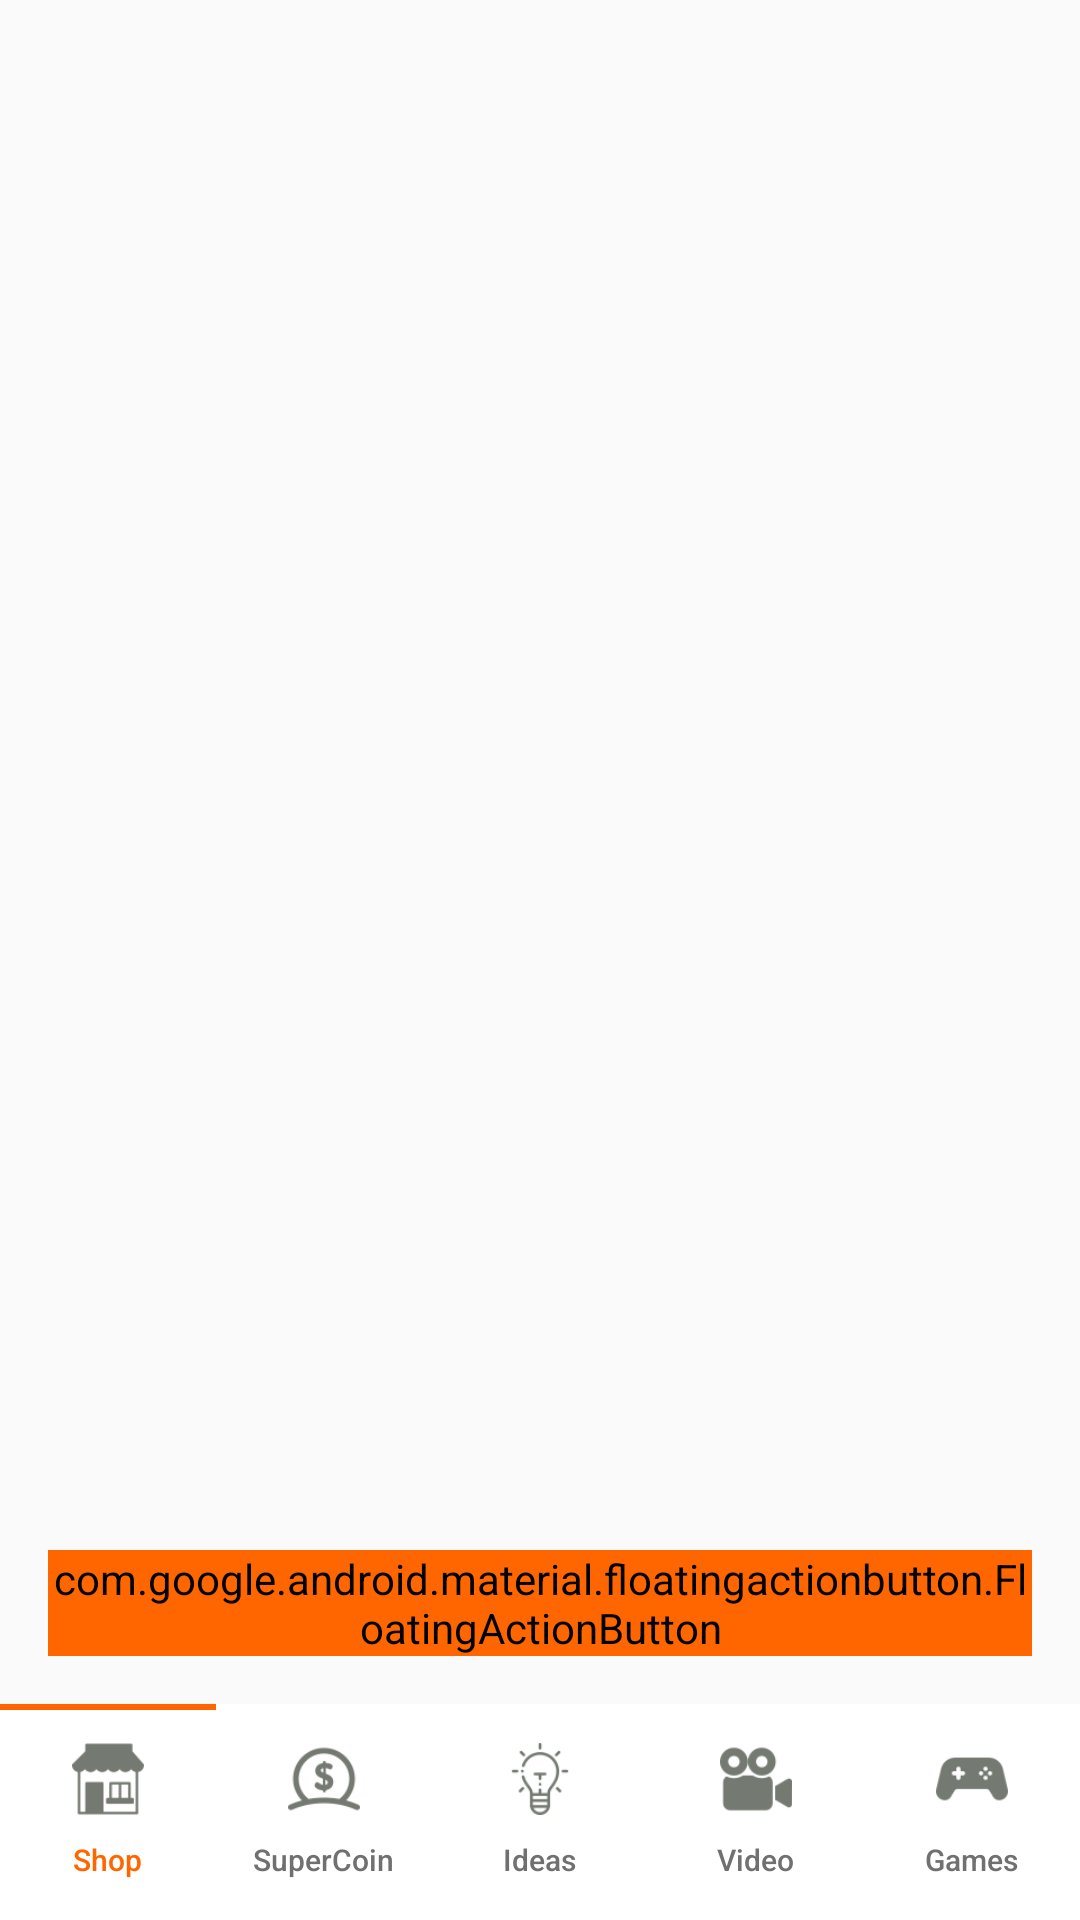

Write the Android layout XML for this screen, with the resource values it uses.
<!-- AndroidManifest.xml: application theme AppTheme -->
<!-- res/layout/bottom_navbar.xml -->
<?xml version="1.0" encoding="utf-8"?>
<RelativeLayout
    xmlns:android="http://schemas.android.com/apk/res/android"
    xmlns:app="http://schemas.android.com/apk/res-auto"
    xmlns:tools="http://schemas.android.com/tools"
    android:layout_width="match_parent"
    android:layout_height="wrap_content"

    android:elevation="4dp">
  <com.google.android.material.tabs.TabLayout
      android:layout_width="match_parent"
      android:layout_height="wrap_content"
      android:background="@color/white"
      app:tabTextColor="#717070"
      android:id="@+id/bottonavtablayout"
      app:tabIconTint="#747a71"
      android:layout_alignParentBottom="true"
      android:layout_alignParentStart="true"
      app:tabSelectedTextColor="@color/orange"
      app:tabIndicatorColor="@color/orange"
      app:tabIndicatorGravity="top"
      app:tabMode="fixed"
      app:tabTextAppearance="@style/MyTabLayoutTextAppearance"

      >


      <com.google.android.material.tabs.TabItem
          android:layout_width="wrap_content"
          android:layout_height="wrap_content"
          android:icon="@drawable/botnavshop"
          android:text="Shop"
          android:textAlignment="center"
          />
      <com.google.android.material.tabs.TabItem
          android:layout_width="wrap_content"
          android:layout_height="wrap_content"
          android:icon="@drawable/botnavcoin"
          android:text="SuperCoin"
          android:textAlignment="center"
          />
      <com.google.android.material.tabs.TabItem
          android:layout_width="wrap_content"
          android:layout_height="wrap_content"
          android:icon="@drawable/botnavideas"
          android:text="Ideas"
          android:textAlignment="center"
          />
      <com.google.android.material.tabs.TabItem
          android:layout_width="wrap_content"
          android:layout_height="wrap_content"
          android:icon="@drawable/botnavvideo"
          android:text="Video"
          android:textAlignment="center"
          />
      <com.google.android.material.tabs.TabItem
          android:layout_width="wrap_content"
          android:layout_height="wrap_content"
          android:icon="@drawable/botnavgames"
          android:text="Games"
          android:textAlignment="center"
          />


  </com.google.android.material.tabs.TabLayout>
    <androidx.viewpager.widget.ViewPager
        android:layout_width="match_parent"
        android:layout_height="match_parent"
android:id="@+id/mainbottombarviewpager"
        android:contextClickable="true"

        android:layout_above="@id/bottonavtablayout"/>




    <com.google.android.material.floatingactionbutton.FloatingActionButton
        android:layout_width="wrap_content"
        android:layout_height="wrap_content"
        android:id="@+id/homefloatingactionbutton"
        android:src="@drawable/cart"
      android:layout_above="@id/bottonavtablayout"
        android:layout_alignParentEnd="true"
        android:layout_margin="16dp"
        android:backgroundTint="@color/orange"
        android:theme="@style/Widget.MaterialComponents.FloatingActionButton"/>



</RelativeLayout>
<!-- resources referenced by this layout -->
<resources>
  <color name="orange">#ff6600</color>
  <color name="white">#fff</color>
  <!-- drawable botnavcoin: png bitmap (drawable, 1675 bytes) -->
  <!-- drawable botnavgames: png bitmap (drawable, 1000 bytes) -->
  <!-- drawable botnavideas: png bitmap (drawable, 1431 bytes) -->
  <!-- drawable botnavshop: png bitmap (drawable, 935 bytes) -->
  <!-- drawable botnavvideo: png bitmap (drawable, 1345 bytes) -->
  <!-- drawable cart (drawable) -->
  <vector android:height="24dp" android:tint="#FFFAFA"
      android:viewportHeight="24.0" android:viewportWidth="24.0"
      android:width="24dp" xmlns:android="http://schemas.android.com/apk/res/android">
      <path android:fillColor="#FF000000" android:pathData="M7,18c-1.1,0 -1.99,0.9 -1.99,2S5.9,22 7,22s2,-0.9 2,-2 -0.9,-2 -2,-2zM1,2v2h2l3.6,7.59 -1.35,2.45c-0.16,0.28 -0.25,0.61 -0.25,0.96 0,1.1 0.9,2 2,2h12v-2L7.42,15c-0.14,0 -0.25,-0.11 -0.25,-0.25l0.03,-0.12 0.9,-1.63h7.45c0.75,0 1.41,-0.41 1.75,-1.03l3.58,-6.49c0.08,-0.14 0.12,-0.31 0.12,-0.48 0,-0.55 -0.45,-1 -1,-1L5.21,4l-0.94,-2L1,2zM17,18c-1.1,0 -1.99,0.9 -1.99,2s0.89,2 1.99,2 2,-0.9 2,-2 -0.9,-2 -2,-2z"/>
  </vector>
  <style name="MyTabLayoutTextAppearance" parent="TextAppearance.AppCompat.Widget.ActionBar.Title.Inverse">
          <item name="android:textSize">10sp</item>
          <item name="android:textAllCaps">false</item>
          <item name="android:textColor">#FF000000</item>
      </style>
  <style name="AppTheme" parent="Theme.AppCompat.Light.NoActionBar">
          
          <item name="colorPrimary">@color/colorPrimary</item>
          <item name="colorPrimaryDark">@color/colorPrimaryDark</item>
          <item name="colorAccent">@color/colorAccent</item>
          <item name="drawerArrowStyle">@style/DrawerArrowStyle</item>
      </style>
  <color name="colorPrimary">#515BD4</color>
  <color name="colorPrimaryDark">#E1306C</color>
  <color name="colorAccent">#D81B60</color>
  <style name="DrawerArrowStyle" parent="Widget.AppCompat.DrawerArrowToggle">
      <item name="color">#000</item>
  </style>
</resources>
